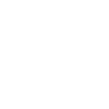
t = 0.00 s
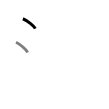
t = 1.50 s
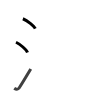
t = 2.75 s
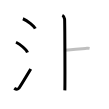
t = 4.25 s
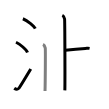
t = 5.50 s
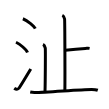
t = 7.00 s

The animated SVG that drew these frames (rendered in a browser with its animation timeline set to each time). Animation: 7 SMIL elements (animate=7); one cycle of 7.00 s.

<svg width="109px" height="109px" viewBox="0 0 px 109px" xmlns="http://www.w3.org/2000/svg" xmlns:xlink="http://www.w3.org/1999/xlink" xml:space="preserve" version="1.1"  baseProfile="full">
<path d="M22.88,18.75c4.37,1.74,11.27,7.14,12.37,9.84" style="fill:none;stroke:black;stroke-width:3;opacity:0">
  <animate attributeType="CSS" attributeName="opacity" from="0" to="1" begin="0s" dur="1s" repeatCount="Indefinite" fill="freeze" />
</path>
<path d="M16,42.25c4.06,1.81,10.48,7.44,11.5,10.25" style="fill:none;stroke:black;stroke-width:3;opacity:0">
  <animate attributeType="CSS" attributeName="opacity" from="0" to="1" begin="1s" dur="1s" repeatCount="Indefinite" fill="freeze" />
</path>
<path d="M14.25,88.23c1.71,1.27,3.78,1.32,4.86-0.25C22.25,83.42,25,78.5,30.75,69" style="fill:none;stroke:black;stroke-width:3;opacity:0">
  <animate attributeType="CSS" attributeName="opacity" from="0" to="1" begin="2s" dur="1s" repeatCount="Indefinite" fill="freeze" />
</path>
<path d="M62.33,15.25c1.25,0.58,2.01,2.59,2.26,3.74c0.25,1.15,0.5,64.23,0.25,71.43" style="fill:none;stroke:black;stroke-width:3;opacity:0">
  <animate attributeType="CSS" attributeName="opacity" from="0" to="1" begin="3s" dur="1s" repeatCount="Indefinite" fill="freeze" />
</path>
<path d="M65.23,50.26c6.88-0.94,14.28-1.64,20.14-1.87c2.26-0.09,2.82-0.23,4.23,0" style="fill:none;stroke:black;stroke-width:3;opacity:0">
  <animate attributeType="CSS" attributeName="opacity" from="0" to="1" begin="4s" dur="1s" repeatCount="Indefinite" fill="freeze" />
</path>
<path d="M43.01,44.33c1.25,0.58,2.01,2.59,2.26,3.74c0.25,1.15,0,35.74-0.25,42.94" style="fill:none;stroke:black;stroke-width:3;opacity:0">
  <animate attributeType="CSS" attributeName="opacity" from="0" to="1" begin="5s" dur="1s" repeatCount="Indefinite" fill="freeze" />
</path>
<path d="M30.22,91.96c0.66,0.15,2.44,0.44,4.21,0.46c11.32,0.08,45.08-3.02,57.21-3.02c1.77,0,4.42,0.22,6.15,0.87" style="fill:none;stroke:black;stroke-width:3;opacity:0">
  <animate attributeType="CSS" attributeName="opacity" from="0" to="1" begin="6s" dur="1s" repeatCount="Indefinite" fill="freeze" />
</path>
</svg>
